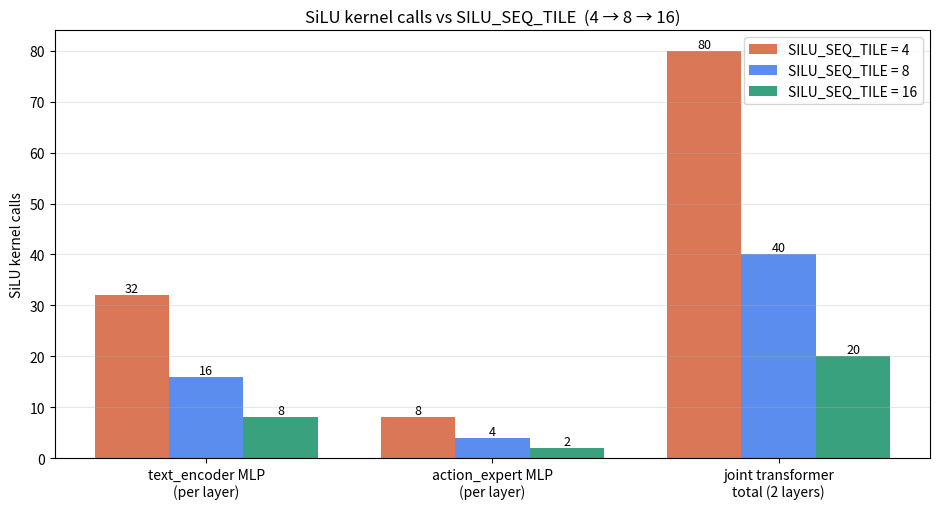

The script that saved this image: (Note: this script raises an exception after producing the figure.)
"""Compare SiLU kernel call counts across SILU_SEQ_TILE = 4, 8, 16."""
import matplotlib.pyplot as plt
import numpy as np

TEXT_SEQ = 128
EXP_SEQ = 32
LLAMA_LAYERS = 2

tiles = [4, 8, 16]
sites = [
    ("text_encoder MLP\n(per layer)", lambda t: TEXT_SEQ // t),
    ("action_expert MLP\n(per layer)", lambda t: EXP_SEQ // t),
    ("joint transformer\ntotal (2 layers)",
        lambda t: LLAMA_LAYERS * (TEXT_SEQ // t + EXP_SEQ // t)),
]

values = {tile: [fn(tile) for _, fn in sites] for tile in tiles}

x = np.arange(len(sites))
w = 0.26
colors = {4: "#d97757", 8: "#5b8def", 16: "#3aa17e"}

fig, ax = plt.subplots(figsize=(9.5, 5.2))
for i, tile in enumerate(tiles):
    offset = (i - 1) * w
    bars = ax.bar(x + offset, values[tile], w,
                  label=f"SILU_SEQ_TILE = {tile}", color=colors[tile])
    for bar, val in zip(bars, values[tile]):
        ax.text(bar.get_x() + bar.get_width()/2, val + 0.6, str(val),
                ha="center", fontsize=9)

ax.set_xticks(x)
ax.set_xticklabels([s[0] for s in sites])
ax.set_ylabel("SiLU kernel calls")
ax.set_title("SiLU kernel calls vs SILU_SEQ_TILE  (4 → 8 → 16)")
ax.legend()
ax.grid(axis="y", alpha=0.3)
plt.tight_layout()

out = "/home/ck795/vla-to-npu/analysis/silu_tile_compare.png"
plt.savefig(out, dpi=120)
print("Wrote", out)
for tile in tiles:
    print(f"tile={tile:>2}: {dict(zip([s[0].replace(chr(10), ' ') for s in sites], values[tile]))}")
